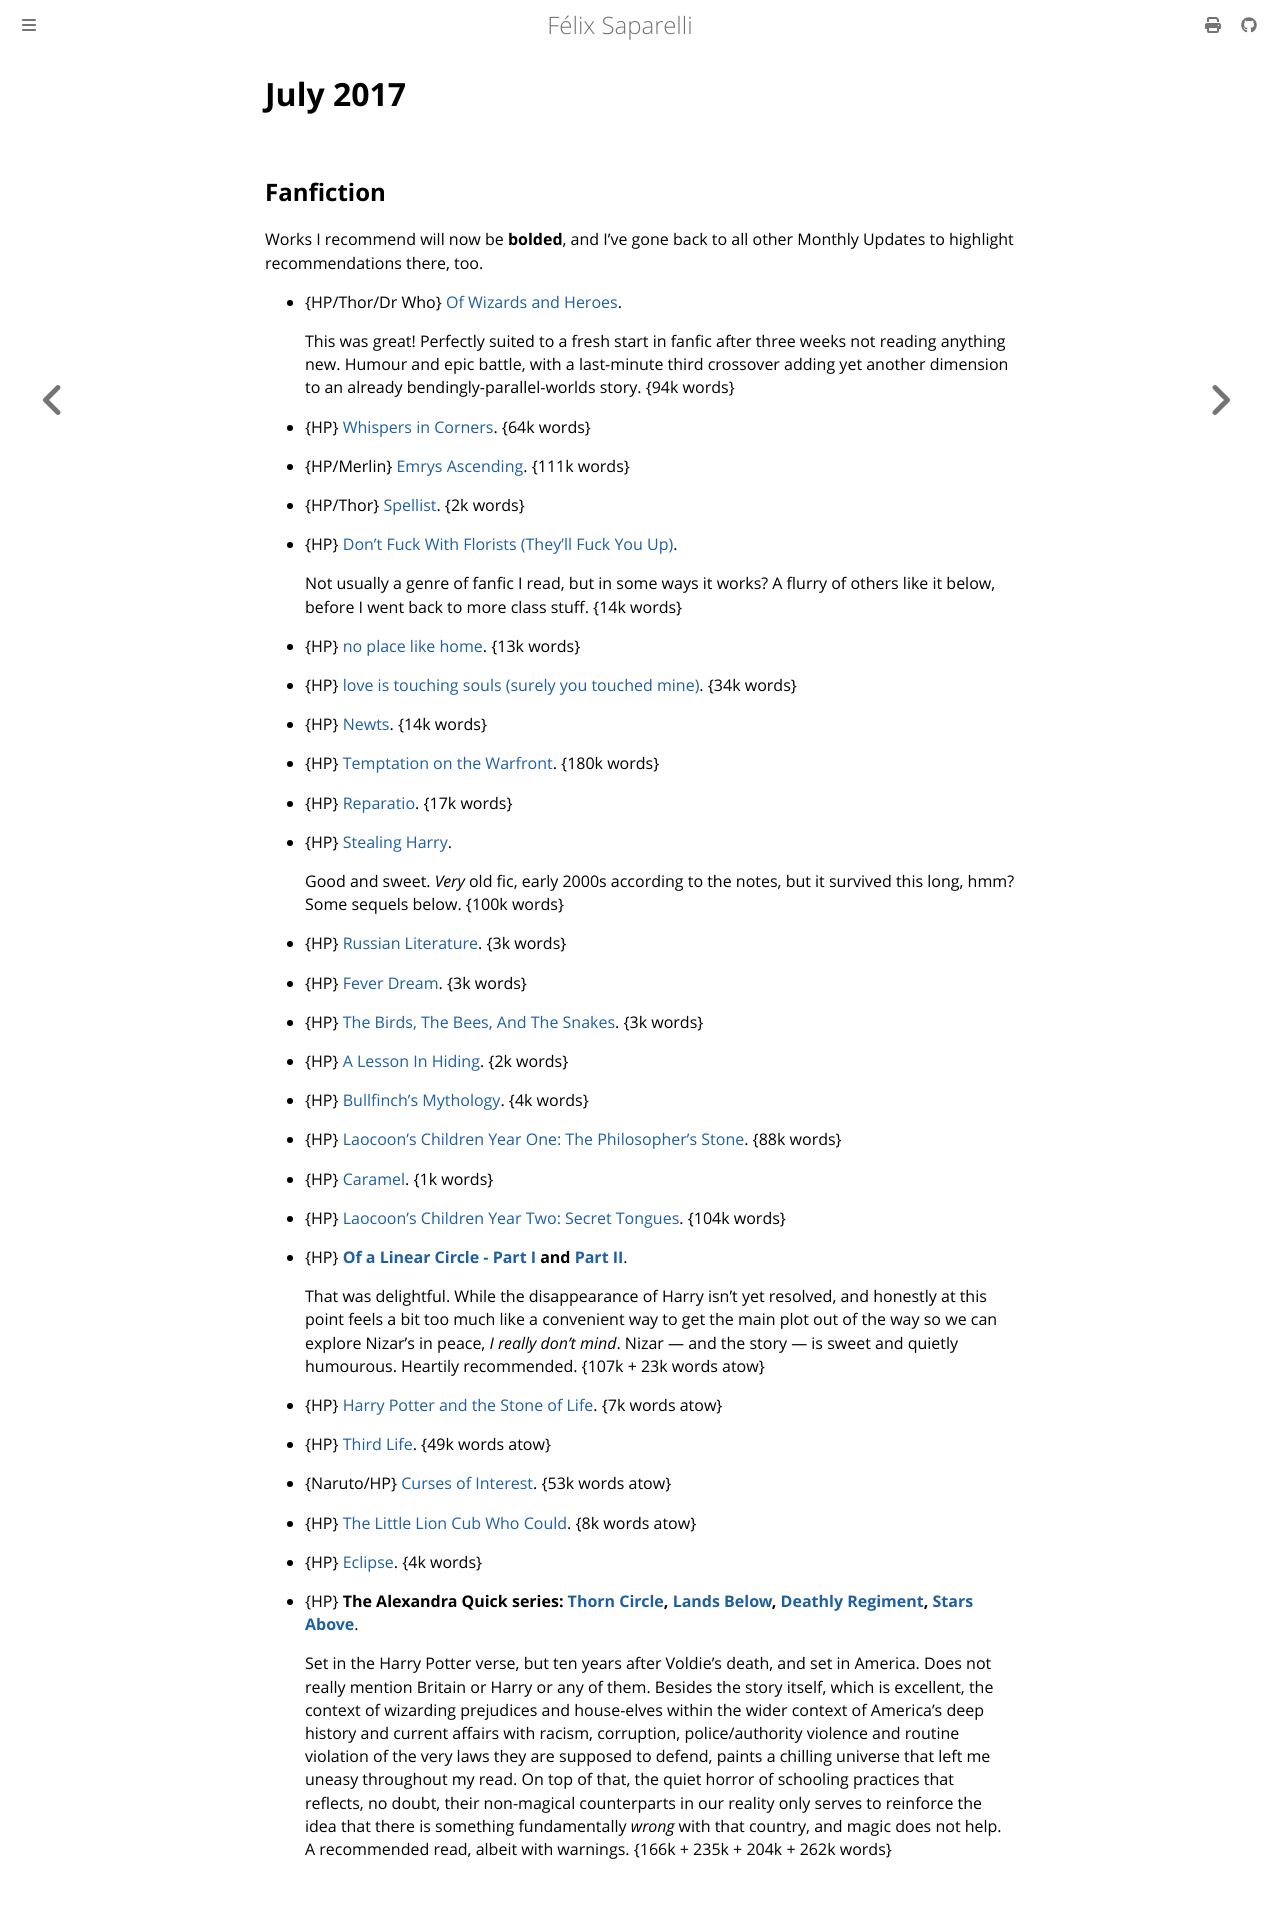

repository: passcod/blook · page: reading/2017/july.html · generator: mdbook

# July 2017

## Fanfiction

Works I recommend will now be **bolded**, and I've gone back to all other
Monthly Updates to highlight recommendations there, too.

 - {HP/Thor/Dr Who} [Of Wizards and Heroes](https://archiveofourown.org/works/4148136).

   This was great! Perfectly suited to a fresh start in fanfic after three weeks
   not reading anything new. Humour and epic battle, with a last-minute third
   crossover adding yet another dimension to an already
   bendingly-parallel-worlds story. {94k words}

 - {HP} [Whispers in Corners](https://archiveofourown.org/works/1134255). {64k words}
 - {HP/Merlin} [Emrys Ascending](https://archiveofourown.org/works/932981). {111k words}
 - {HP/Thor} [Spellist](https://archiveofourown.org/works/5366507). {2k words}

 - {HP} [Don't Fuck With Florists (They'll Fuck You Up)](https://archiveofourown.org/works/7769080).

   Not usually a genre of fanfic I read, but in some ways it works? A flurry of
   others like it below, before I went back to more class stuff. {14k words}

 - {HP} [no place like home](https://archiveofourown.org/works/4308786). {13k words}
 - {HP} [love is touching souls (surely you touched mine)](https://archiveofourown.org/works/5937535). {34k words}
 - {HP} [Newts](https://archiveofourown.org/works/6093769). {14k words}
 - {HP} [Temptation on the Warfront](https://archiveofourown.org/works/4373594). {180k words}
 - {HP} [Reparatio](https://archiveofourown.org/works/5987962). {17k words}

 - {HP} [Stealing Harry](https://archiveofourown.org/works/987408).

   Good and sweet. _Very_ old fic, early 2000s according to the notes, but it
   survived this long, hmm? Some sequels below. {100k words}

 - {HP} [Russian Literature](https://archiveofourown.org/works/991387). {3k words}
 - {HP} [Fever Dream](https://archiveofourown.org/works/991389). {3k words}
 - {HP} [The Birds, The Bees, And The Snakes](https://archiveofourown.org/works/991396). {3k words}
 - {HP} [A Lesson In Hiding](https://archiveofourown.org/works/991398). {2k words}
 - {HP} [Bullfinch's Mythology](https://archiveofourown.org/works/991401). {4k words}
 - {HP} [Laocoon's Children Year One: The Philosopher's Stone](https://archiveofourown.org/works/992265). {88k words}
 - {HP} [Caramel](https://archiveofourown.org/works/992288). {1k words}
 - {HP} [Laocoon's Children Year Two: Secret Tongues](https://archiveofourown.org/works/992558). {104k words}

 - {HP} **[Of a Linear Circle - Part I](https://archiveofourown.org/works/11284494) and [Part II](https://archiveofourown.org/works/11431794)**.

   That was delightful. While the disappearance of Harry isn't yet resolved, and
   honestly at this point feels a bit too much like a convenient way to get the
   main plot out of the way so we can explore Nizar's in peace, _I really don't
   mind_. Nizar — and the story — is sweet and quietly humourous. Heartily
   recommended. {107k + 23k words atow}

 - {HP} [Harry Potter and the Stone of Life](https://archiveofourown.org/works/11096073). {7k words atow}
 - {HP} [Third Life](https://archiveofourown.org/works/11163318). {49k words atow}
 - {Naruto/HP} [Curses of Interest](https://archiveofourown.org/works/10603038). {53k words atow}
 - {HP} [The Little Lion Cub Who Could](https://archiveofourown.org/works/10754460). {8k words atow}
 - {HP} [Eclipse](https://archiveofourown.org/works/993712). {4k words}

 - {HP} **The Alexandra Quick series: [Thorn Circle](https://www.fanfiction.net/s/3964606/1/Alexandra-Quick-and-the-Thorn-Circle), [Lands Below](https://www.fanfiction.net/s/4684861/1/Alexandra-Quick-and-the-Lands-Below), [Deathly Regiment](https://www.fanfiction.net/s/5784632/1/Alexandra-Quick-and-the-Deathly-Regiment), [Stars Above](https://www.fanfiction.net/s/7689884/1/Alexandra-Quick-and-the-Stars-Above)**.

   Set in the Harry Potter verse, but ten years after Voldie's death, and set in
   America. Does not really mention Britain or Harry or any of them. Besides the
   story itself, which is excellent, the context of wizarding prejudices and
   house-elves within the wider context of America's deep history and current
   affairs with racism, corruption, police/authority violence and routine
   violation of the very laws they are supposed to defend, paints a chilling
   universe that left me uneasy throughout my read. On top of that, the quiet
   horror of schooling practices that reflects, no doubt, their non-magical
   counterparts in our reality only serves to reinforce the idea that there is
   something fundamentally _wrong_ with that country, and magic does not help.
   A recommended read, albeit with warnings. {166k + 235k + 204k + 262k words}
